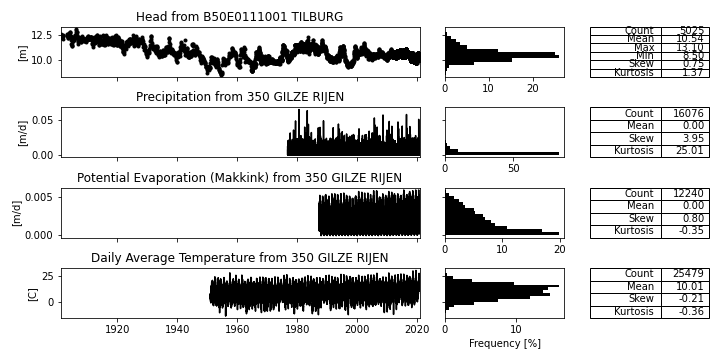

The table this chart was drawn from, first rows:
; Head [m] B50E0111001_TILBURG; Prec [m/d] 350_GILZE_RIJEN; Evap [m/d] 350_GILZE_RIJEN; Temp [C] 350_GILZE_RIJEN
1901-01-15; 12.45; ; ; 
1901-02-15; 12.45; ; ; 
1901-03-15; 12.55; ; ; 
1901-04-15; 12.65; ; ; 
1901-05-15; 12.5; ; ; 
1901-06-15; 12.4; ; ; 
1901-07-15; 12.35; ; ; 
1901-08-15; 12.15; ; ; 
1901-09-15; 12.05; ; ; 
1901-10-15; 12.35; ; ; 
1901-11-15; 12.35; ; ; 
1901-12-15; 12.55; ; ; 
1903-01-15; 12.45; ; ; 
1903-03-15; 12.65; ; ; 
1903-04-15; 12.5; ; ; 
1903-05-15; 12.65; ; ; 
1903-06-15; 12.35; ; ; 
1903-07-15; 12.15; ; ; 
1903-08-15; 12.15; ; ; 
1903-09-15; 12.25; ; ; 
1903-10-15; 12.45; ; ; 
1903-11-15; 12.45; ; ; 
1903-12-15; 12.75; ; ; 
1904-01-15; 12.85; ; ; 
1904-02-15; 12.85; ; ; 
1904-03-15; 12.75; ; ; 
1904-04-15; 12.45; ; ; 
1904-05-15; 12.45; ; ; 
1904-06-15; 12.3; ; ; 
1904-07-15; 11.95; ; ; 
1904-08-15; 11.6; ; ; 
1904-09-15; 11.4; ; ; 
1904-10-15; 11.4; ; ; 
1904-11-15; 11.45; ; ; 
1904-12-15; 11.65; ; ; 
1905-01-15; 11.85; ; ; 
1905-02-15; 11.95; ; ; 
1905-03-15; 12.25; ; ; 
1905-04-15; 12.2; ; ; 
1905-05-15; 12.0; ; ; 
1905-06-15; 12.05; ; ; 
1905-07-15; 12.05; ; ; 
1905-08-15; 12.0; ; ; 
1905-09-15; 12.15; ; ; 
1905-10-15; 12.25; ; ; 
1905-11-15; 12.5; ; ; 
1905-12-15; 12.5; ; ; 
1906-02-15; 13.05; ; ; 
1906-03-15; 13.1; ; ; 
1906-04-15; 12.8; ; ; 
1906-05-15; 12.8; ; ; 
1906-06-15; 12.85; ; ; 
1906-07-15; 12.55; ; ; 
1906-08-15; 12.25; ; ; 
1906-09-15; 12.15; ; ; 
1906-10-15; 11.75; ; ; 
1906-11-15; 11.6; ; ; 
1906-12-15; 11.85; ; ; 
1907-01-15; 12.15; ; ; 
1907-02-15; 12.1; ; ; 
... 26,422 more rows
